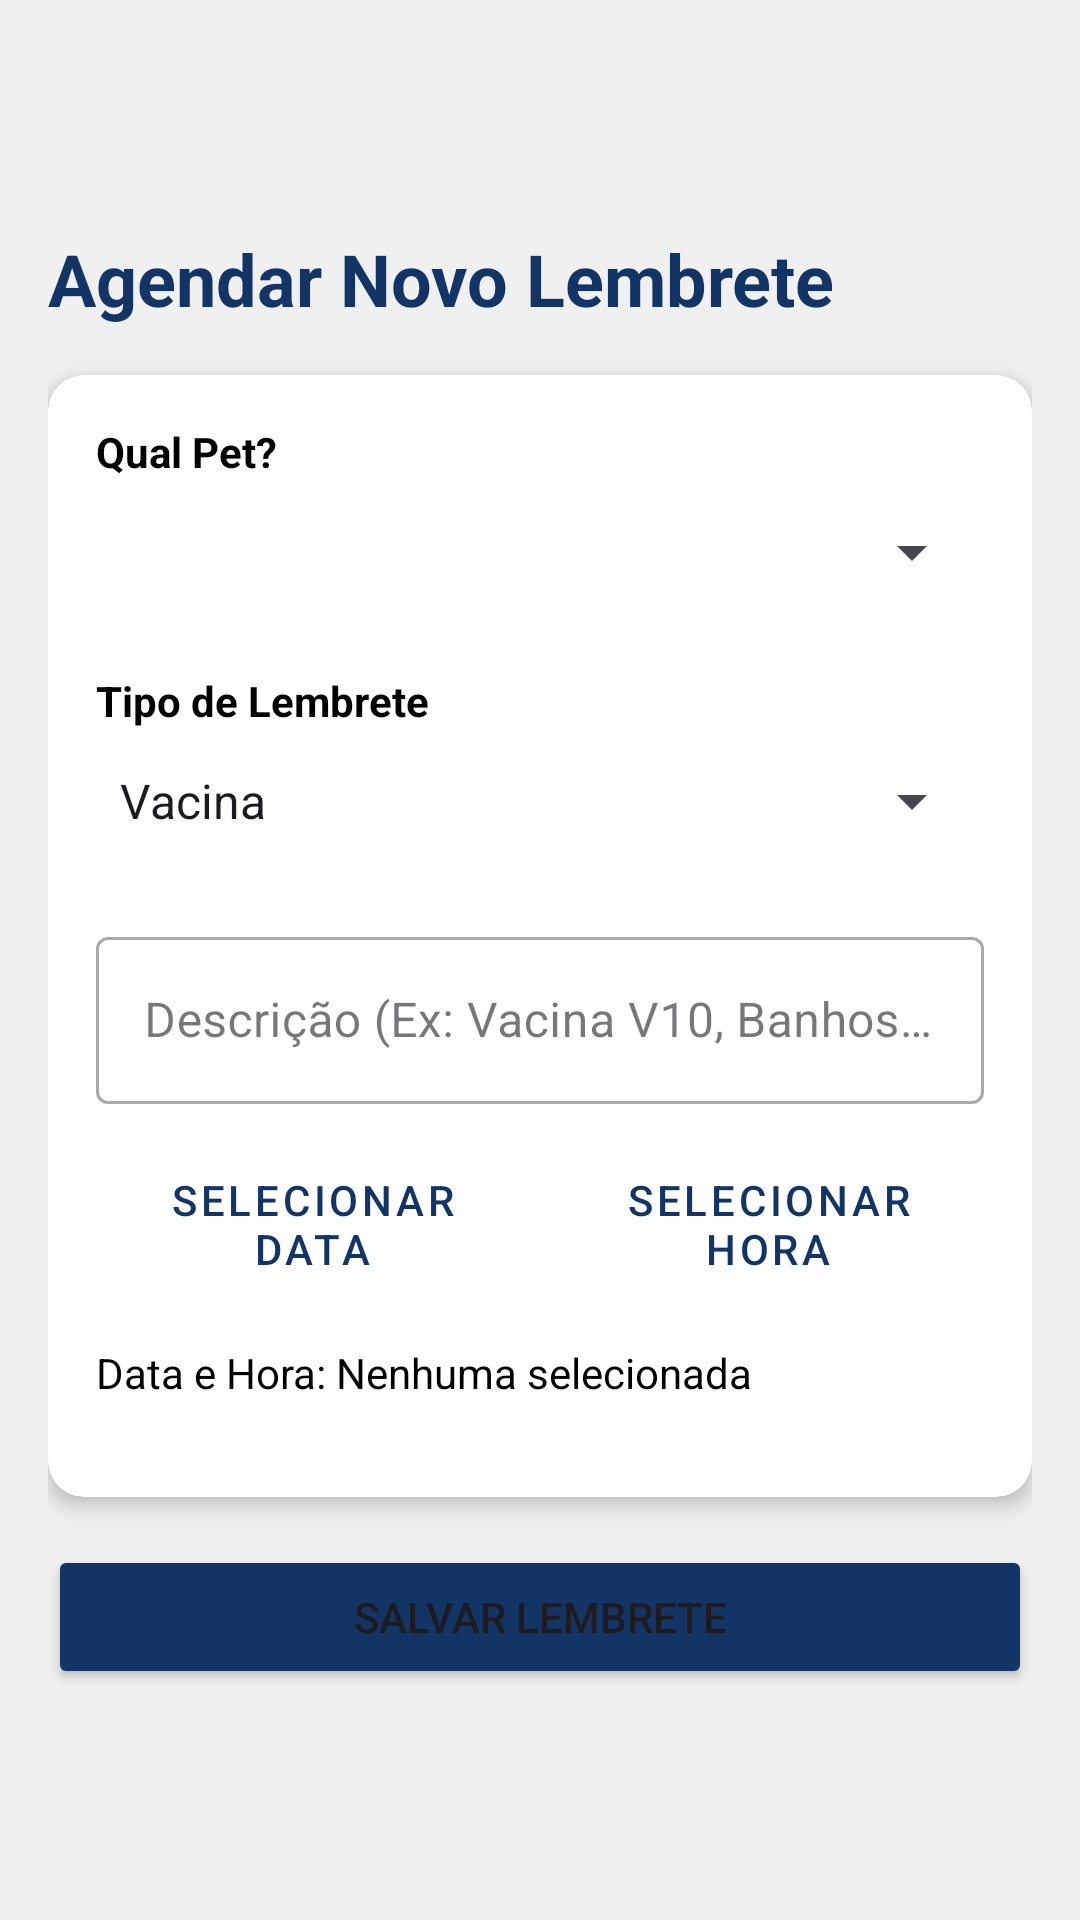

Here is an Android app screen rendered from its layout file. Give the layout XML and the strings, colors and styles it references.
<!-- AndroidManifest.xml: application theme Theme.Peekaboo -->
<!-- res/layout/activity_grava_lembrete.xml -->
<?xml version="1.0" encoding="utf-8"?>
<ScrollView xmlns:android="http://schemas.android.com/apk/res/android"
    xmlns:app="http://schemas.android.com/apk/res-auto"
    xmlns:tools="http://schemas.android.com/tools"
    android:layout_width="match_parent"
    android:layout_height="match_parent"
    android:background="@drawable/fundo_grava_lembrete"
    android:fillViewport="true"
    tools:context=".Activity_grava_lembrete">

    <LinearLayout
        android:layout_width="match_parent"
        android:layout_height="match_parent"
        android:orientation="vertical"
        android:padding="16dp"
        android:gravity="center_vertical">

        <TextView
            android:layout_width="match_parent"
            android:layout_height="wrap_content"
            android:layout_marginBottom="16dp"
            android:text="Agendar Novo Lembrete"
            android:textColor="@color/blue"
            android:textSize="24sp"
            android:textStyle="bold" />

        <androidx.cardview.widget.CardView
            android:layout_width="match_parent"
            android:layout_height="wrap_content"
            app:cardCornerRadius="12dp"
            app:cardElevation="4dp"
            android:layout_marginBottom="16dp">

            <LinearLayout
                android:layout_width="match_parent"
                android:layout_height="wrap_content"
                android:orientation="vertical"
                android:padding="16dp">

                <TextView
                    android:layout_width="match_parent"
                    android:layout_height="wrap_content"
                    android:text="Qual Pet?"
                    android:textColor="@color/black"
                    android:textStyle="bold" />

                <Spinner
                    android:id="@+id/spinner_pet_selecao"
                    android:layout_width="match_parent"
                    android:layout_height="wrap_content"
                    android:layout_marginBottom="16dp"
                    android:minHeight="48dp"
                    android:prompt="@string/selecione_o_pet"
                    android:spinnerMode="dropdown" />

                <TextView
                    android:layout_width="match_parent"
                    android:layout_height="wrap_content"
                    android:text="Tipo de Lembrete"
                    android:textColor="@color/black"
                    android:textStyle="bold" />

                <Spinner
                    android:id="@+id/spinner_tipo_lembrete"
                    android:layout_width="match_parent"
                    android:layout_height="wrap_content"
                    android:layout_marginBottom="16dp"
                    android:entries="@array/tipos_lembrete_array"
                    android:minHeight="48dp"
                    android:spinnerMode="dropdown" />

                <com.google.android.material.textfield.TextInputLayout
                    style="@style/Widget.MaterialComponents.TextInputLayout.OutlinedBox"
                    android:layout_width="match_parent"
                    android:layout_height="wrap_content"
                    android:layout_marginBottom="16dp"
                    android:hint="Descrição (Ex: Vacina V10, Banhos quinzenais)">

                    <com.google.android.material.textfield.TextInputEditText
                        android:id="@+id/edit_text_descricao"
                        android:layout_width="match_parent"
                        android:layout_height="wrap_content"
                        android:inputType="textCapSentences"
                        android:minLines="2" />
                </com.google.android.material.textfield.TextInputLayout>

                <LinearLayout
                    android:layout_width="match_parent"
                    android:layout_height="wrap_content"
                    android:layout_marginBottom="16dp"
                    android:orientation="horizontal"
                    android:weightSum="2">

                    <Button
                        android:id="@+id/button_selecionar_data"
                        style="@style/Widget.MaterialComponents.Button.OutlinedButton"
                        android:layout_width="0dp"
                        android:layout_height="wrap_content"
                        android:layout_marginEnd="8dp"
                        android:layout_weight="1"
                        android:text="Selecionar Data"
                        android:textColor="@color/blue" />

                    <Button
                        android:id="@+id/button_selecionar_hora"
                        style="@style/Widget.MaterialComponents.Button.OutlinedButton"
                        android:layout_width="0dp"
                        android:layout_height="wrap_content"
                        android:layout_weight="1"
                        android:text="Selecionar Hora"
                        android:textColor="@color/blue" />
                </LinearLayout>

                <TextView
                    android:id="@+id/text_view_data_hora_selecionadas"
                    android:layout_width="match_parent"
                    android:layout_height="wrap_content"
                    android:layout_marginBottom="16dp"
                    android:text="Data e Hora: Nenhuma selecionada"
                    android:textColor="@color/black" />

            </LinearLayout>
        </androidx.cardview.widget.CardView>

        <Button
            android:id="@+id/button_salvar_lembrete"
            android:layout_width="match_parent"
            android:layout_height="wrap_content"
            android:text="Salvar Lembrete"
            android:backgroundTint="@color/blue"
            android:paddingVertical="12dp"/>

    </LinearLayout>
</ScrollView>
<!-- resources referenced by this layout -->
<resources>
  <string-array name="tipos_lembrete_array">
          <item>Vacina</item>
          <item>Medicamento</item>
          <item>Consulta</item>
          <item>Banho/Tosa</item>
          <item>Alimentação Especial</item>
          <item>Outro</item>
      </string-array>
  <color name="black">#FF000000</color>
  <color name="blue">#133566</color>
  <string name="selecione_o_pet">Selecione o Pet</string>
  <style name="Theme.Peekaboo" parent="Base.Theme.Peekaboo" />
  <style name="Base.Theme.Peekaboo" parent="Theme.Material3.DayNight.NoActionBar">
          <item name="colorPrimary">@color/blue</item>
          <item name="colorPrimaryVariant">@color/blue</item>
          <item name="colorOnPrimary">@color/white</item>
  
          <item name="colorSecondary">@color/accent_orange</item>
          <item name="colorSecondaryVariant">@color/accent_orange</item>
          <item name="colorOnSecondary">@color/white</item>
  
          <item name="android:statusBarColor">?attr/colorPrimaryVariant</item>
  
          <item name="android:windowBackground">@color/warm_gray</item>
      </style>
  <color name="white">#FFFFFFFF</color>
  <color name="accent_orange">#E06D28</color>
  <color name="warm_gray">#F0F0F0</color>
</resources>
